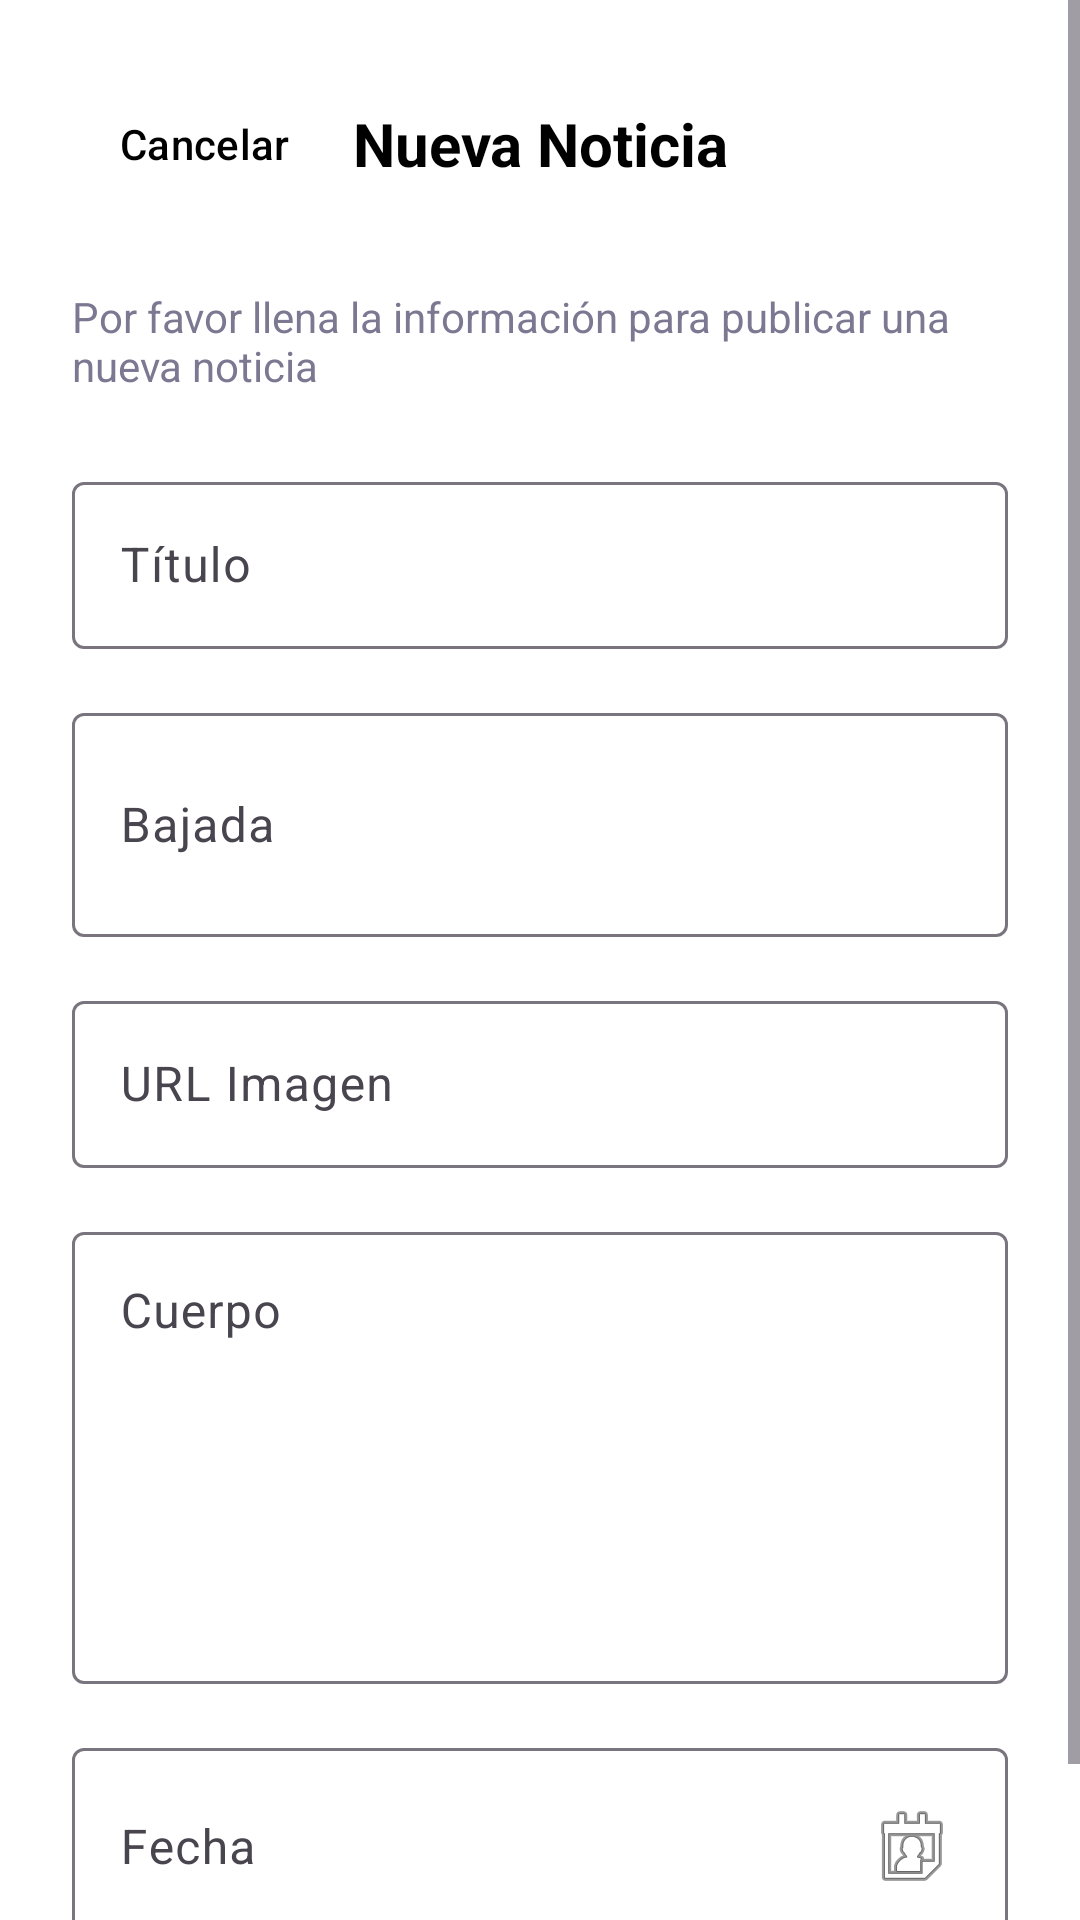

Android layout source for this screen:
<!-- AndroidManifest.xml: application theme Theme.EVA02IgnacioQuiero -->
<!-- res/layout/activity_agregar_noticia.xml -->
<?xml version="1.0" encoding="utf-8"?>
<ScrollView xmlns:android="http://schemas.android.com/apk/res/android"
    xmlns:app="http://schemas.android.com/apk/res-auto"
    android:layout_width="match_parent"
    android:layout_height="match_parent"
    android:fillViewport="true"
    android:background="@color/white">

    <LinearLayout
        android:layout_width="match_parent"
        android:layout_height="wrap_content"
        android:orientation="vertical"
        android:padding="24dp">

        
        <LinearLayout
            android:layout_width="match_parent"
            android:layout_height="wrap_content"
            android:orientation="horizontal"
            android:gravity="center_vertical"
            android:layout_marginBottom="24dp">

            
            <Button
                android:id="@+id/cancelarButton"
                android:layout_width="wrap_content"
                android:layout_height="wrap_content"
                android:text="Cancelar"
                android:textSize="14sp"
                android:backgroundTint="@color/gray_light"
                android:textColor="@color/black"
                style="@style/Widget.Material3.Button.TextButton" />

            
            <TextView
                android:layout_width="0dp"
                android:layout_height="wrap_content"
                android:layout_weight="1"
                android:text="Nueva Noticia"
                android:textSize="20sp"
                android:textStyle="bold"
                android:textColor="@color/black"
                android:gravity="center" />

            
            <Button
                android:id="@+id/guardarButton"
                android:layout_width="wrap_content"
                android:layout_height="wrap_content"
                android:text="Guardar"
                android:textSize="14sp"
                android:textColor="@color/white"
                android:backgroundTint="@color/primary"
                style="@style/Widget.Material3.Button.TextButton" />

        </LinearLayout>

        <TextView
            android:layout_width="match_parent"
            android:layout_height="wrap_content"
            android:text="Por favor llena la información para publicar una nueva noticia"
            android:textSize="14sp"
            android:textColor="@color/text_light"
            android:layout_marginBottom="24dp" />

        
        <com.google.android.material.textfield.TextInputLayout
            android:layout_width="match_parent"
            android:layout_height="wrap_content"
            android:layout_marginBottom="16dp"
            android:hint="Título"
            style="@style/Widget.Material3.TextInputLayout.OutlinedBox">

            <com.google.android.material.textfield.TextInputEditText
                android:id="@+id/tituloEditText"
                android:layout_width="match_parent"
                android:layout_height="wrap_content"
                android:inputType="textCapSentences"
                android:maxLines="2" />
        </com.google.android.material.textfield.TextInputLayout>

        
        <com.google.android.material.textfield.TextInputLayout
            android:layout_width="match_parent"
            android:layout_height="wrap_content"
            android:layout_marginBottom="16dp"
            android:hint="Bajada"
            style="@style/Widget.Material3.TextInputLayout.OutlinedBox">

            <com.google.android.material.textfield.TextInputEditText
                android:id="@+id/bajadaEditText"
                android:layout_width="match_parent"
                android:layout_height="wrap_content"
                android:inputType="textCapSentences|textMultiLine"
                android:maxLines="3"
                android:minLines="2" />
        </com.google.android.material.textfield.TextInputLayout>

        
        <com.google.android.material.textfield.TextInputLayout
            android:layout_width="match_parent"
            android:layout_height="wrap_content"
            android:layout_marginBottom="16dp"
            android:hint="URL Imagen"
            style="@style/Widget.Material3.TextInputLayout.OutlinedBox">

            <com.google.android.material.textfield.TextInputEditText
                android:id="@+id/imagenUrlEditText"
                android:layout_width="match_parent"
                android:layout_height="wrap_content"
                android:inputType="textUri"
                android:maxLines="1" />
        </com.google.android.material.textfield.TextInputLayout>

        
        <ImageView
            android:id="@+id/imagenPreview"
            android:layout_width="match_parent"
            android:layout_height="200dp"
            android:layout_marginBottom="16dp"
            android:scaleType="centerCrop"
            android:background="@color/gray_light"
            android:visibility="gone"
            android:contentDescription="Preview de imagen" />

        
        <com.google.android.material.textfield.TextInputLayout
            android:layout_width="match_parent"
            android:layout_height="wrap_content"
            android:layout_marginBottom="16dp"
            android:hint="Cuerpo"
            style="@style/Widget.Material3.TextInputLayout.OutlinedBox">

            <com.google.android.material.textfield.TextInputEditText
                android:id="@+id/cuerpoEditText"
                android:layout_width="match_parent"
                android:layout_height="wrap_content"
                android:inputType="textCapSentences|textMultiLine"
                android:minLines="6"
                android:maxLines="10"
                android:gravity="top|start"
                android:scrollbars="vertical" />
        </com.google.android.material.textfield.TextInputLayout>

        
        <com.google.android.material.textfield.TextInputLayout
            android:layout_width="match_parent"
            android:layout_height="wrap_content"
            android:layout_marginBottom="24dp"
            android:hint="Fecha"
            style="@style/Widget.Material3.TextInputLayout.OutlinedBox">

            <com.google.android.material.textfield.TextInputEditText
                android:id="@+id/fechaEditText"
                android:layout_width="match_parent"
                android:layout_height="wrap_content"
                android:inputType="date"
                android:focusable="false"
                android:clickable="true"
                android:drawableEnd="@android:drawable/ic_menu_my_calendar"
                android:drawablePadding="12dp" />
        </com.google.android.material.textfield.TextInputLayout>

    </LinearLayout>

</ScrollView>
<!-- resources referenced by this layout -->
<resources>
  <color name="black">#000000</color>
  <color name="gray_light">#E8E5F0</color>
  <color name="primary">#6B4E9B</color>
  <color name="text_light">#7D7892</color>
  <color name="white">#FFFFFF</color>
  <style name="Theme.EVA02IgnacioQuiero" parent="Base.Theme.EVA02IgnacioQuiero" />
  <style name="Base.Theme.EVA02IgnacioQuiero" parent="Theme.Material3.DayNight.NoActionBar">
          <item name="android:statusBarColor">@color/primary</item>
  
          <item name="android:windowLightStatusBar">false</item>
  
          <item name="android:windowDrawsSystemBarBackgrounds">true</item>
      </style>
</resources>
